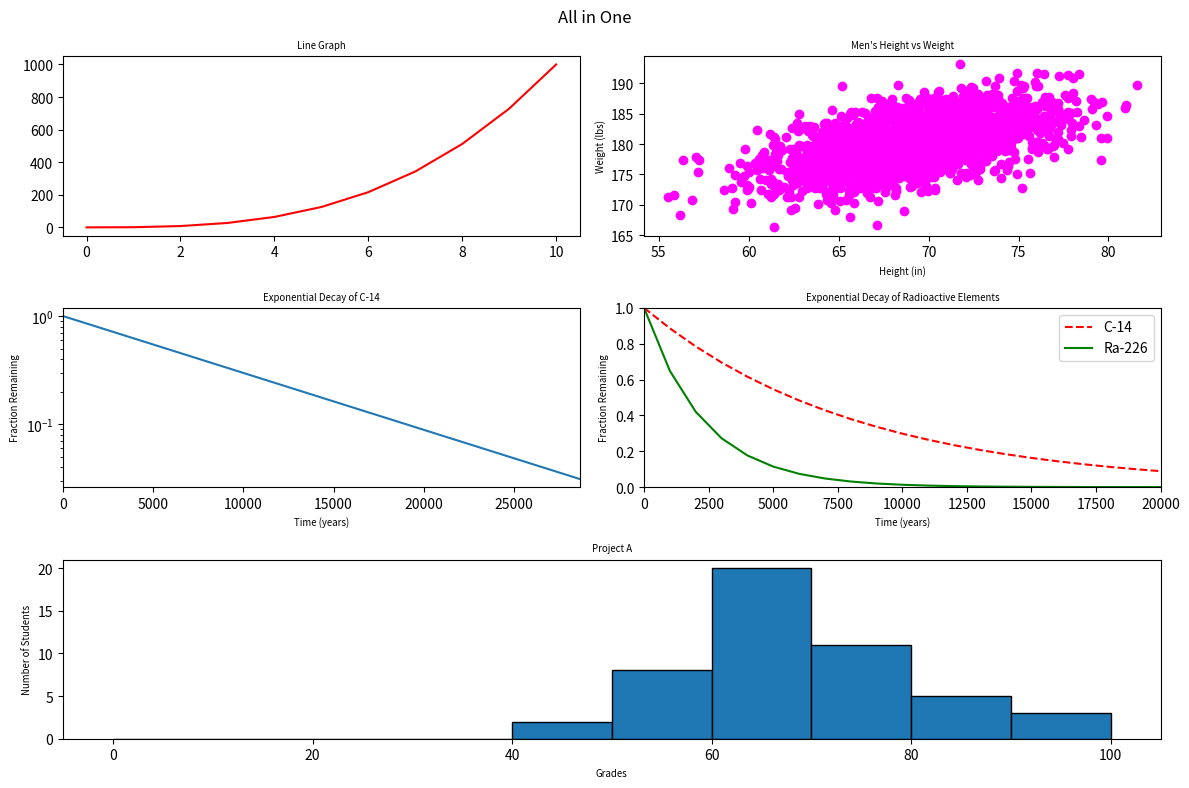

Recreate this plot in Python.
#!/usr/bin/env python3
import numpy as np
import matplotlib.pyplot as plt

y0 = np.arange(0, 11) ** 3

mean = [69, 0]
cov = [[15, 8], [8, 15]]
np.random.seed(5)
x1, y1 = np.random.multivariate_normal(mean, cov, 2000).T
y1 += 180

x2 = np.arange(0, 28651, 5730)
r2 = np.log(0.5)
t2 = 5730
y2 = np.exp((r2 / t2) * x2)

x3 = np.arange(0, 21000, 1000)
r3 = np.log(0.5)
t31 = 5730
t32 = 1600
y31 = np.exp((r3 / t31) * x3)
y32 = np.exp((r3 / t32) * x3)

np.random.seed(5)
student_grades = np.random.normal(68, 15, 50)

fig = plt.figure(figsize=(12, 8))
fig.suptitle('All in One')

plt.subplot(3, 2, 1)
plt.plot(np.arange(0, 11), y0, 'r-')
plt.title('Line Graph', fontsize='x-small')

plt.subplot(3, 2, 2)
plt.scatter(x1, y1, c='magenta')
plt.xlabel('Height (in)', fontsize='x-small')
plt.ylabel('Weight (lbs)', fontsize='x-small')
plt.title("Men's Height vs Weight", fontsize='x-small')

plt.subplot(3, 2, 3)
plt.plot(x2, y2)
plt.xlabel('Time (years)', fontsize='x-small')
plt.ylabel('Fraction Remaining', fontsize='x-small')
plt.title('Exponential Decay of C-14', fontsize='x-small')
plt.yscale('log')
plt.xlim(0, 28650)

plt.subplot(3, 2, 4)
plt.plot(x3, y31, 'r--', label='C-14')
plt.plot(x3, y32, 'g-', label='Ra-226')
plt.xlabel('Time (years)', fontsize='x-small')
plt.ylabel('Fraction Remaining', fontsize='x-small')
plt.title('Exponential Decay of Radioactive Elements', fontsize='x-small')
plt.xlim(0, 20000)
plt.ylim(0, 1)
plt.legend(loc='upper right')

plt.subplot(3, 2, (5, 6))
plt.hist(student_grades, bins=range(0, 101, 10), edgecolor='black')
plt.xlabel('Grades', fontsize='x-small')
plt.ylabel('Number of Students', fontsize='x-small')
plt.title('Project A', fontsize='x-small')

plt.tight_layout()
plt.show()